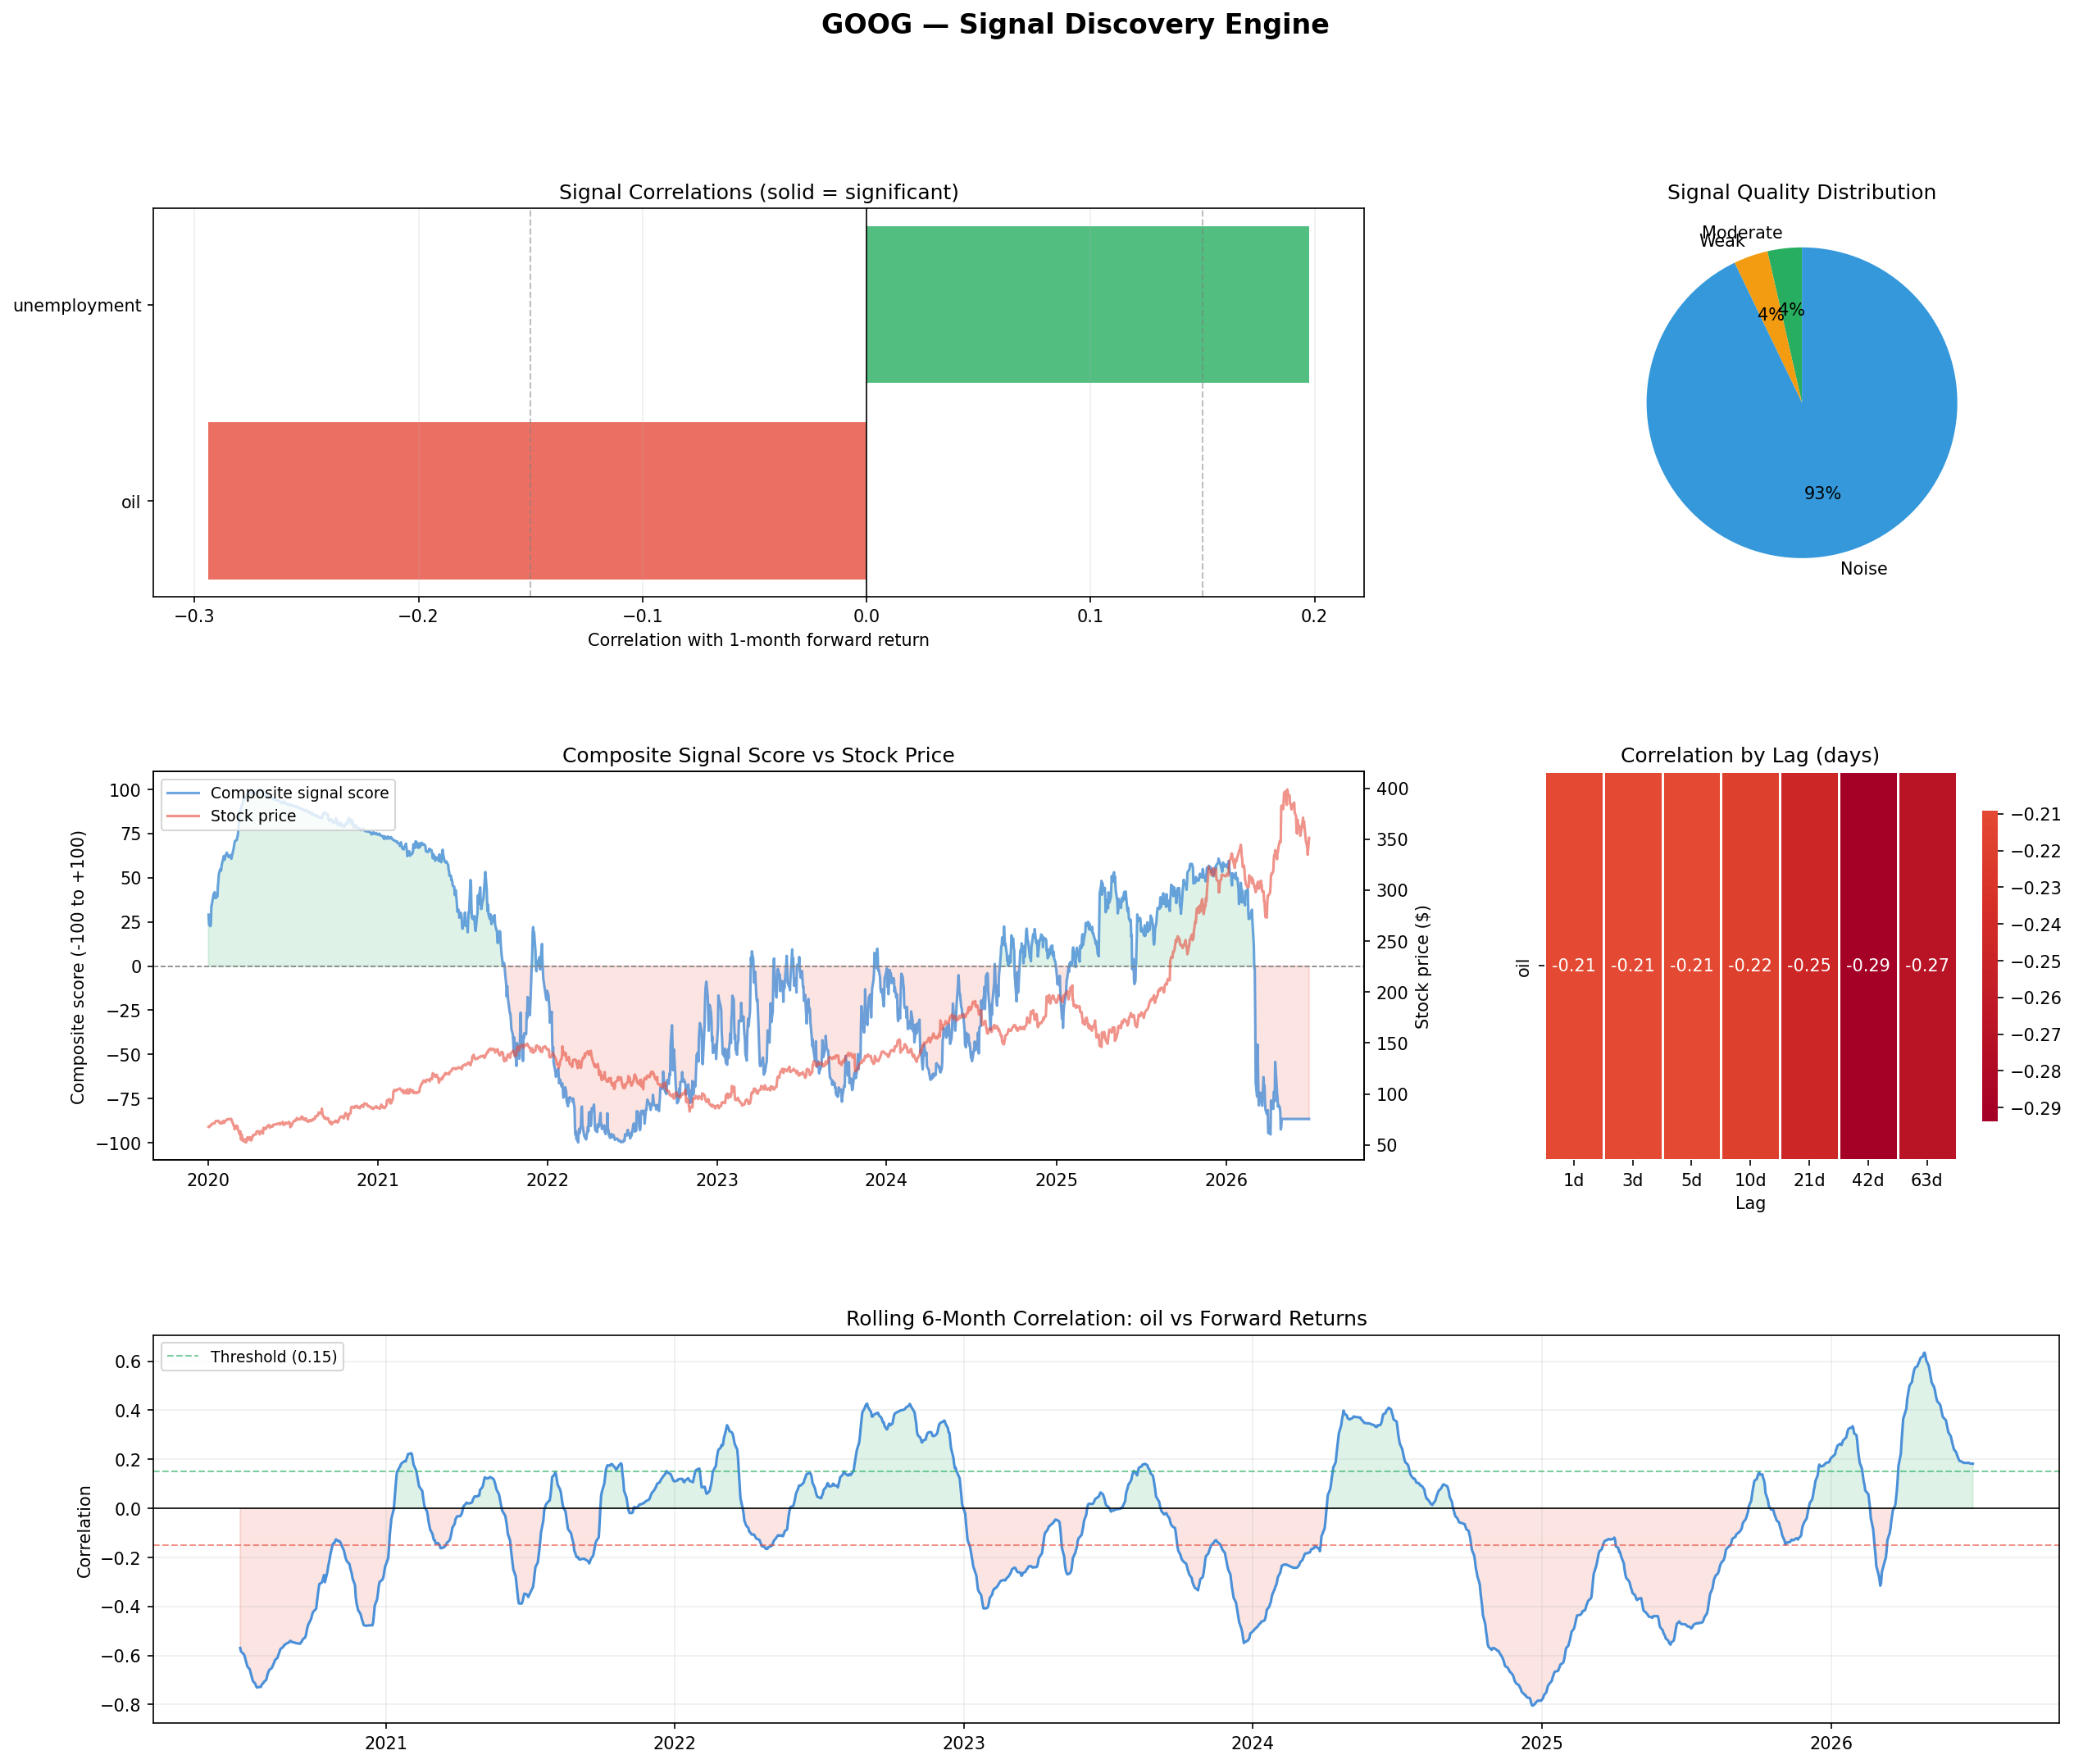

The table this chart was drawn from, first rows:
Date, price, volume, return_1w, return_2w, return_1m, return_3m, fed_rate, inflation, unemployment, vix, usd_index, treasury_10y, consumer_conf, oil, sector_etf, sp500, sector_return, market_return, alphabet, goog_stock, alphabet_stock_price, GOOGL_return, GOOGL_price
2020-01-02, 67.77, 28132000, 0.03837, 0.06167, 0.08671, -0.1803, 1.551, 259.1, 3.597, 12.47, 115, 1.88, 99.84, 61.17, 50.92, 296.1, -0.00645, -0.007572, 67.0, 18.19, 16.19, -0.005231, 67.83
2020-01-03, 67.44, 23728000, 0.05076, 0.08799, 0.06351, -0.1931, 1.552, 259.1, 3.594, 14.02, 115, 1.8, 99.88, 63.0, 50.59, 293.9, -0.00645, -0.007572, 67.0, 18.39, 16.39, -0.005231, 67.48
2020-01-06, 69.1, 34646000, 0.03229, 0.06469, 0.03875, -0.1487, 1.555, 259.1, 3.584, 13.85, 115, 1.81, 99.99, 63.27, 51.27, 295, 0.01336, 0.003815, 67.0, 18.97, 16.97, 0.02665, 69.28
2020-01-07, 69.06, 30054000, 0.02694, 0.06647, 0.05949, -0.1484, 1.556, 259.2, 3.581, 13.79, 115.1, 1.83, 100, 62.7, 51.33, 294.2, 0.001281, -0.002812, 67.0, 19.16, 17.16, -0.001932, 69.14
2020-01-08, 69.6, 30560000, 0.02484, 0.05863, 0.05334, -0.1382, 1.557, 259.2, 3.577, 13.45, 115.1, 1.87, 100.1, 59.65, 51.7, 295.7, 0.00713, 0.00533, 67.0, 19.35, 17.35, 0.007118, 69.63
2020-01-09, 70.37, 30018000, 0.02245, 0.03302, 0.06258, -0.1468, 1.558, 259.2, 3.574, 12.54, 115.2, 1.85, 100.1, 59.56, 51.97, 297.7, 0.005264, 0.006781, 67.0, 19.55, 17.55, 0.0105, 70.37
2020-01-10, 70.86, 36414000, 0.03543, 0.002916, 0.0553, -0.1484, 1.559, 259.2, 3.571, 12.56, 115.1, 1.83, 100.1, 59.02, 51.76, 296.9, -0.003973, -0.002878, 67.0, 19.74, 17.74, 0.006459, 70.82
2020-01-13, 71.33, 33046000, 0.03139, 0.009262, 0.05492, -0.1181, 1.562, 259.2, 3.561, 12.32, 115, 1.85, 100.3, 58.17, 52.25, 298.9, 0.009427, 0.006877, 67.0, 20.32, 18.32, 0.007747, 71.37
2020-01-14, 70.92, 31178000, 0.03849, 0.01939, 0.05855, -0.1177, 1.563, 259.2, 3.558, 12.39, 115, 1.82, 100.3, 58.34, 52.12, 298.5, -0.002514, -0.001525, 67.0, 20.52, 18.52, -0.006556, 70.9
2020-01-15, 71.33, 25654000, 0.03297, 0.01156, 0.05666, -0.1221, 1.564, 259.2, 3.555, 12.42, 115, 1.79, 100.3, 57.86, 52.37, 299.2, 0.004861, 0.00226, 67.0, 20.71, 18.71, 0.006018, 71.33
2020-01-16, 71.95, 23474000, 0.01034, -0.01203, 0.04682, -0.116, 1.565, 259.2, 3.552, 12.32, 115, 1.81, 100.4, 58.52, 52.78, 301.6, 0.007705, 0.008318, 67.0, 20.9, 18.9, 0.007616, 71.87
2020-01-17, 73.37, 47924000, -0.0314, 0.003749, 0.03128, -0.1444, 1.565, 259.2, 3.548, 12.1, 115.1, 1.84, 100.4, 58.55, 53.19, 302.6, 0.007824, 0.003113, 67.0, 21.1, 19.1, 0.02025, 73.33
2020-01-21, 73.57, 40734000, -0.02145, -0.02515, 0.02274, -0.1806, 1.569, 259.2, 3.535, 12.85, 115.2, 1.78, 100.6, 58.25, 53.14, 302, -0.0008821, -0.001958, 67.0, 21.87, 19.87, 0.001845, 73.46
2020-01-22, 73.65, 32216000, -0.01839, -0.02538, -0.0005654, -0.1499, 1.57, 259.2, 3.532, 12.91, 115.2, 1.77, 100.6, 56.76, 53.12, 302, -0.0005298, 0.0001203, 67.0, 22.06, 20.06, 0.001093, 73.54
2020-01-23, 73.68, 27024000, -0.02072, -0.007009, -0.04376, -0.1415, 1.571, 259.2, 3.529, 12.98, 115.6, 1.74, 100.7, 55.51, 52.9, 302.4, -0.004063, 0.001147, 67.0, 22.26, 20.26, 0.0005525, 73.58
2020-01-24, 72.69, 35692000, -0.02214, 0.008536, -0.05336, -0.1278, 1.572, 259.2, 3.526, 14.56, 115.6, 1.7, 100.7, 54.09, 52.26, 299.7, -0.01206, -0.008893, 67.0, 22.45, 20.45, -0.01247, 72.66
2020-01-27, 71.07, 35104000, 0.03629, 0.05215, -0.0284, -0.1102, 1.575, 259.2, 3.516, 18.23, 115.8, 1.61, 100.8, 53.09, 51.45, 294.9, -0.01562, -0.01603, 67.0, 23.03, 21.03, -0.02349, 70.96
2020-01-28, 71.99, 31548000, -0.00378, 0.03871, -0.09257, -0.1507, 1.576, 259.2, 3.513, 16.28, 115.7, 1.65, 100.8, 53.33, 52.04, 298, 0.01149, 0.01048, 67.0, 23.23, 21.23, 0.01311, 71.89
2020-01-29, 72.29, 21554000, -0.00713, 0.04089, -0.08179, -0.08032, 1.577, 259.2, 3.51, 16.39, 115.7, 1.6, 100.9, 53.29, 51.95, 297.7, -0.001623, -0.0008261, 67.0, 23.42, 21.42, 0.004274, 72.19
2020-01-30, 72.16, 26788000, 0.01401, 0.0404, -0.04584, -0.07362, 1.578, 259.2, 3.506, 15.49, 115.8, 1.57, 100.9, 52.19, 51.43, 298.7, -0.01012, 0.003245, 67.0, 23.61, 21.61, -0.001682, 72.07
2020-01-31, 71.08, 48344000, 0.03138, 0.06032, -0.06473, -0.07922, 1.579, 259.2, 3.503, 18.84, 115.7, 1.51, 101, 51.58, 50.59, 293.3, -0.01624, -0.01816, 67.0, 23.81, 21.81, -0.01476, 71.01
2020-02-03, 73.65, 60736000, 0.0153, 0.0227, -0.06691, -0.1071, 1.516, 259.2, 3.562, 17.97, 116.1, 1.54, 100.2, 50.06, 51.19, 295.4, 0.01187, 0.007429, 66.86, 24.97, 23.17, 0.03477, 73.48
2020-02-04, 71.72, 78660000, 0.04265, 0.05502, -0.08848, -0.06631, 1.484, 259.1, 3.593, 16.05, 115.9, 1.61, 99.77, 49.59, 51.73, 299.9, 0.01045, 0.01524, 66.79, 25.45, 23.76, -0.02508, 71.64
2020-02-05, 71.78, 39724000, 0.04836, 0.04828, -0.1035, -0.06969, 1.452, 259.1, 3.624, 15.15, 116, 1.66, 99.36, 50.87, 51.81, 303.4, 0.001633, 0.01155, 66.72, 25.93, 24.34, 0.0004425, 71.67
2020-02-06, 73.17, 33588000, 0.02603, 0.006015, -0.1766, -0.07023, 1.42, 259, 3.655, 14.96, 116.2, 1.65, 98.95, 50.94, 52.46, 304.4, 0.0125, 0.003365, 66.66, 26.41, 24.93, 0.02069, 73.15
2020-02-07, 73.32, 23446000, 0.02806, -0.03897, -0.1344, -0.06142, 1.388, 259, 3.686, 15.47, 116.5, 1.59, 98.54, 50.34, 52.42, 302.8, -0.0007155, -0.00533, 66.59, 26.9, 25.52, 0.002127, 73.31
2020-02-10, 74.77, 28398000, 0.007285, -0.07969, -0.1944, -0.06988, 1.291, 258.9, 3.779, 15.04, 116.6, 1.56, 97.31, 49.59, 52.73, 305.1, 0.005907, 0.007465, 66.38, 28.34, 27.28, 0.01998, 74.77
2020-02-11, 74.78, 26892000, 0.01186, -0.07662, -0.2611, -0.08818, 1.259, 258.8, 3.81, 15.18, 116.4, 1.59, 96.9, 50.0, 52.67, 305.6, -0.001068, 0.001733, 66.31, 28.83, 27.86, 0.0009278, 74.84
2020-02-12, 75.25, 23352000, -7.898066879696852e-05, -0.1318, -0.1966, -0.1113, 1.227, 258.8, 3.841, 13.74, 116.3, 1.62, 96.49, 51.13, 53.36, 307.6, 0.01301, 0.006443, 66.24, 29.31, 28.45, 0.005676, 75.26
2020-02-13, 75.07, 18590000, -0.01951, -0.1158, -0.2841, -0.1047, 1.195, 258.8, 3.872, 14.15, 116.4, 1.61, 96.08, 51.41, 53.37, 307.2, 0.0001759, -0.001067, 66.17, 29.79, 29.03, -0.003451, 75
2020-02-14, 75.37, 23956000, -0.0652, -0.08656, -0.2636, -0.09703, 1.163, 258.7, 3.903, 13.68, 116.4, 1.59, 95.67, 52.03, 53.43, 307.7, 0.001231, 0.001602, 66.1, 30.28, 29.62, 0.003528, 75.27
2020-02-18, 75.32, 22414000, -0.08635, -0.1173, -0.2783, -0.08932, 1.035, 258.6, 4.028, 14.83, 116.6, 1.55, 94.02, 52.1, 53.79, 306.9, 0.006674, -0.002577, 65.83, 32.21, 31.97, 0.0004678, 75.3
2020-02-19, 75.67, 18986000, -0.08745, -0.09181, -0.2695, -0.1004, 1.003, 258.5, 4.059, 14.38, 116.8, 1.56, 93.61, 53.31, 54.04, 308.4, 0.004536, 0.004781, 65.76, 32.69, 32.55, 0.003573, 75.57
2020-02-20, 75.24, 21932000, -0.1318, -0.1312, -0.2937, -0.0734, 0.9707, 258.5, 4.09, 15.56, 117.2, 1.52, 93.2, 53.77, 53.48, 307.1, -0.01025, -0.004109, 65.69, 33.17, 33.14, -0.005168, 75.18
2020-02-21, 73.61, 34634000, -0.09816, -0.1257, -0.2885, -0.05542, 0.9386, 258.4, 4.121, 17.08, 117, 1.46, 92.79, 53.36, 52.67, 304, -0.01527, -0.0103, 65.62, 33.66, 33.72, -0.0221, 73.52
2020-02-24, 70.46, 57342000, -0.02285, -0.1449, -0.202, -0.007857, 0.8424, 258.3, 4.214, 25.03, 117.4, 1.38, 91.56, 51.36, 50.9, 293.9, -0.0335, -0.03317, 65.41, 35.1, 35.48, -0.04287, 70.37
2020-02-25, 68.82, 49566000, -0.03389, -0.07783, -0.206, 0.02058, 0.8103, 258.3, 4.245, 27.85, 117.2, 1.33, 91.15, 49.78, 49.54, 285, -0.02673, -0.0303, 65.34, 35.59, 36.07, -0.02362, 68.71
2020-02-26, 69.05, 44048000, -0.00478, -0.1276, -0.1661, 0.0177, 0.7783, 258.2, 4.276, 27.56, 117.4, 1.33, 90.74, 48.67, 49.45, 283.9, -0.001894, -0.003678, 65.28, 36.07, 36.66, 0.002993, 68.91
2020-02-27, 65.33, 59566000, 0.0007208, -0.1541, -0.1573, 0.07484, 0.7462, 258.2, 4.307, 39.16, 117.4, 1.3, 90.33, 47.17, 47.49, 271.2, -0.03948, -0.04491, 65.21, 36.55, 37.24, -0.05431, 65.17
2020-02-28, 66.38, 75782000, -0.03055, -0.0893, -0.1437, 0.06689, 0.7141, 258.2, 4.338, 40.11, 117.7, 1.13, 89.92, 44.83, 47.64, 270, 0.002964, -0.004202, 65.14, 37.03, 37.83, 0.01848, 66.37
2020-03-02, 68.85, 48630000, -0.1249, -0.2194, -0.1629, 0.03075, 0.6306, 258, 4.735, 33.42, 116.8, 1.1, 88.54, 46.78, 49.29, 281.7, 0.03467, 0.04331, 65.16, 37.81, 38.65, 0.03515, 68.71
2020-03-03, 66.48, 48046000, -0.04548, -0.1652, -0.1758, 0.07293, 0.6113, 257.9, 5.071, 36.82, 116.5, 1.02, 87.98, 47.27, 47.66, 273.7, -0.03294, -0.02863, 65.32, 37.61, 38.29, -0.03506, 66.3
2020-03-04, 68.72, 38266000, -0.1234, -0.209, -0.1916, 0.03596, 0.5919, 257.9, 5.406, 31.99, 116.8, 1.02, 87.43, 46.78, 49.38, 285.2, 0.03603, 0.04203, 65.48, 37.42, 37.94, 0.0328, 68.47
2020-03-05, 65.38, 51226000, -0.1548, -0.1545, -0.1677, 0.07061, 0.5726, 257.8, 5.742, 39.62, 116.8, 0.92, 86.87, 45.9, 47.58, 275.7, -0.03649, -0.03324, 65.65, 37.23, 37.58, -0.04838, 65.16
2020-03-06, 64.35, 53212000, -0.0606, -0.1741, -0.08587, 0.1078, 0.5532, 257.7, 6.077, 41.94, 116.7, 0.74, 86.31, 41.14, 46.75, 271.1, -0.01736, -0.01653, 65.81, 37.03, 37.23, -0.01447, 64.22
2020-03-09, 60.25, 67308000, -0.108, -0.1308, -0.0239, 0.1901, 0.4952, 257.5, 7.084, 54.46, 117.2, 0.54, 84.64, 31.05, 43.64, 250, -0.06664, -0.07809, 66.29, 36.45, 36.16, -0.0617, 60.26
2020-03-10, 63.46, 52228000, -0.1254, -0.114, -0.05476, 0.1373, 0.4758, 257.5, 7.419, 47.3, 117.9, 0.76, 84.08, 34.47, 45.86, 262.9, 0.05097, 0.05175, 66.45, 36.26, 35.81, 0.04884, 63.2
2020-03-11, 60.24, 52170000, -0.09759, -0.09291, -0.003258, 0.2061, 0.4565, 257.4, 7.755, 53.9, 118.3, 0.82, 83.52, 33.13, 43.89, 250.1, -0.04297, -0.04875, 66.61, 36.06, 35.45, -0.0504, 60.01
2020-03-12, 55.26, 84534000, 0.000341, 0.04201, 0.09207, 0.2592, 0.4371, 257.4, 8.09, 75.47, 120.5, 0.88, 82.96, 31.56, 39.77, 226.2, -0.09386, -0.09568, 66.77, 35.87, 35.1, -0.08205, 55.09
2020-03-13, 60.45, 74002000, -0.1209, -0.08938, 0.04058, 0.1586, 0.4177, 257.3, 8.426, 57.83, 120.4, 0.94, 82.4, 31.72, 43.35, 245.5, 0.0899, 0.08549, 66.94, 35.68, 34.74, 0.09241, 60.18
2020-03-16, 53.74, 85048000, -0.02555, 0.05763, 0.1643, 0.3094, 0.3597, 257.1, 9.432, 82.69, 120.9, 0.73, 80.73, 28.96, 38.46, 218.6, -0.1128, -0.1094, 67.42, 35.1, 33.68, -0.1163, 53.18
2020-03-17, 55.5, 77230000, 0.01309, 0.03841, 0.1283, 0.2884, 0.3403, 257, 9.768, 75.91, 122.5, 1.02, 80.17, 26.96, 40.13, 230.4, 0.04344, 0.05399, 67.58, 34.9, 33.32, 0.04199, 55.41
2020-03-18, 54.36, 84668000, 0.005188, 0.008042, 0.17, 0.323, 0.321, 257, 10.1, 76.45, 124.2, 1.18, 79.61, 20.48, 38.8, 218.8, -0.03321, -0.05063, 67.74, 34.71, 32.97, -0.02403, 54.08
2020-03-19, 55.28, 73022000, 0.04166, 0.004976, 0.1357, 0.2875, 0.3016, 256.9, 10.44, 72.0, 125.1, 1.12, 79.05, 25.09, 39.49, 219.2, 0.0179, 0.002125, 67.9, 34.52, 32.61, 0.01877, 55.09
2020-03-20, 53.15, 72036000, 0.0358, 0.02384, 0.1343, 0.3352, 0.2823, 256.8, 10.77, 66.04, 124.9, 0.92, 78.5, 19.48, 37.74, 209.8, -0.0442, -0.04309, 68.06, 34.32, 32.26, -0.03909, 52.94
2020-03-23, 52.37, 80882000, 0.08537, 0.1233, 0.1955, 0.3741, 0.2242, 256.6, 11.78, 61.59, 126.1, 0.76, 76.82, 23.33, 37.94, 204.4, 0.00531, -0.02557, 68.55, 33.74, 31.19, -0.01318, 52.24
2020-03-24, 56.23, 66890000, 0.02499, 0.04588, 0.125, 0.2908, 0.2048, 256.6, 12.12, 61.67, 125.5, 0.84, 76.26, 21.03, 40.28, 222.9, 0.06151, 0.0906, 68.71, 33.55, 30.84, 0.07198, 56
2020-03-25, 54.64, 81630000, 0.002839, 0.09777, 0.1604, 0.2989, 0.1855, 256.5, 12.45, 63.95, 124.8, 0.88, 75.71, 20.75, 39.66, 226.3, -0.01542, 0.01497, 68.87, 33.35, 30.48, -0.02512, 54.6
2020-03-26, 57.58, 71434000, -0.03521, 0.04278, 0.09824, 0.2407, 0.1661, 256.4, 12.79, 61.0, 122.4, 0.83, 75.15, 16.6, 41.92, 239.5, 0.05695, 0.05839, 69.03, 33.16, 30.13, 0.05565, 57.63
2020-03-27, 55.05, 64170000, -0.01155, 0.0962, 0.1107, 0.2244, 0.1468, 256.4, 13.12, 65.54, 122.4, 0.72, 74.59, 15.48, 40.24, 232.4, -0.03996, -0.02979, 69.19, 32.97, 29.77, -0.04528, 55.03
... 1,570 more rows
